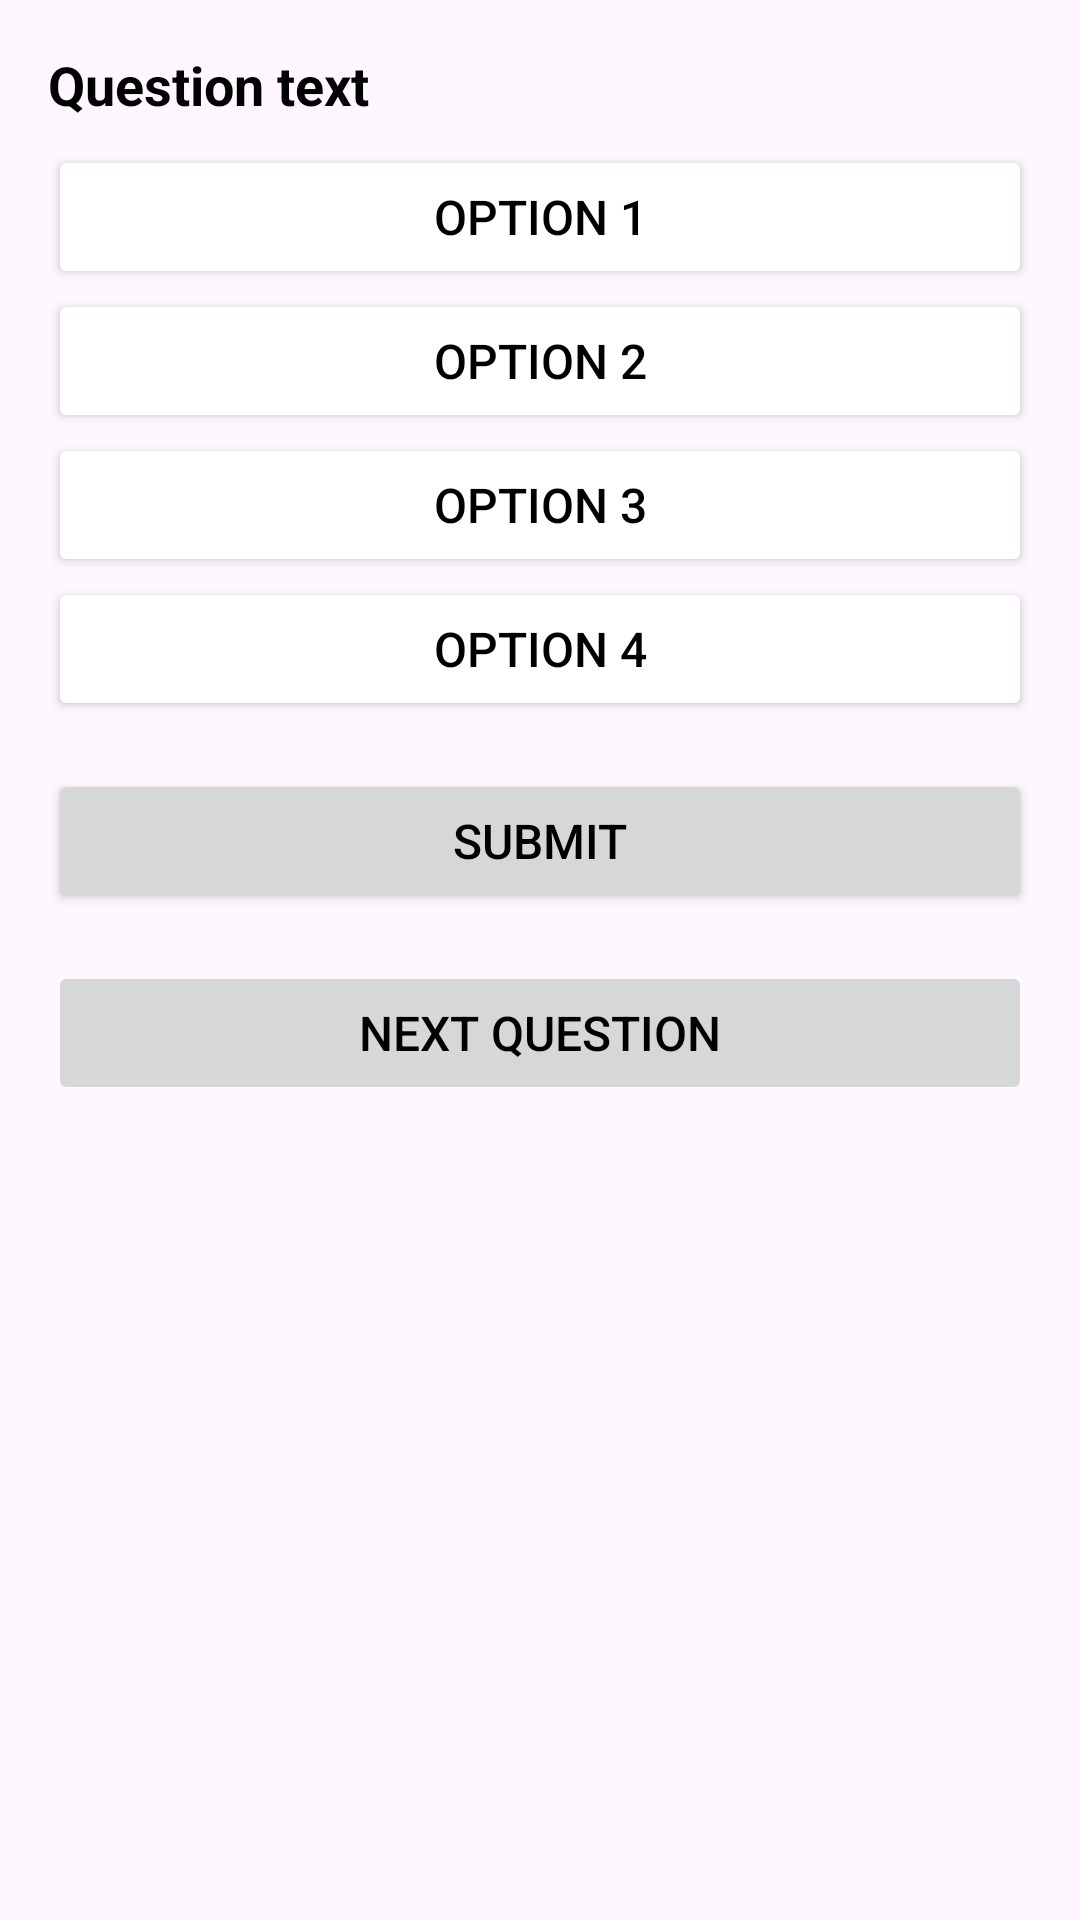

Write the Android layout XML for this screen, with the resource values it uses.
<!-- AndroidManifest.xml: application theme Theme.FootyInsight -->
<!-- res/layout/activity_hard.xml -->
<?xml version="1.0" encoding="utf-8"?>
<LinearLayout xmlns:android="http://schemas.android.com/apk/res/android"
    android:layout_width="match_parent"
    android:layout_height="match_parent"
    android:orientation="vertical"
    android:background="@drawable/back"
    android:padding="16dp">

    <TextView
        android:id="@+id/questionTextView"
        android:textColor="@color/black"
        android:layout_width="wrap_content"
        android:layout_height="wrap_content"
        android:text="Question text"
        android:textSize="18sp"
        android:textStyle="bold"
        android:paddingBottom="8dp" />

    <Button
        android:id="@+id/option1Button"
        android:backgroundTint="@color/white"
        android:textColor="@color/black"
        android:layout_width="match_parent"
        android:layout_height="wrap_content"
        android:text="Option 1"
        android:textSize="16sp"
        android:padding="8dp" />

    <Button
        android:id="@+id/option2Button"
        android:backgroundTint="@color/white"
        android:textColor="@color/black"
        android:layout_width="match_parent"
        android:layout_height="wrap_content"
        android:text="Option 2"
        android:textSize="16sp"
        android:padding="8dp" />

    <Button
        android:id="@+id/option3Button"
        android:backgroundTint="@color/white"
        android:textColor="@color/black"
        android:layout_width="match_parent"
        android:layout_height="wrap_content"
        android:text="Option 3"
        android:textSize="16sp"
        android:padding="8dp" />

    <Button
        android:id="@+id/option4Button"
        android:backgroundTint="@color/white"
        android:textColor="@color/black"
        android:layout_width="match_parent"
        android:layout_height="wrap_content"
        android:text="Option 4"
        android:textSize="16sp"
        android:padding="8dp" />

    <Button
        android:id="@+id/submitButton"
        android:textColor="@color/black"
        android:layout_width="match_parent"
        android:layout_height="wrap_content"
        android:text="Submit"
        android:textSize="16sp"
        android:padding="8dp"
        android:layout_marginTop="16dp" />

    <Button
        android:id="@+id/nextButton"
        android:textColor="@color/black"
        android:layout_width="match_parent"
        android:layout_height="wrap_content"
        android:text="Next Question"
        android:textSize="16sp"
        android:padding="8dp"
        android:layout_marginTop="16dp"
        android:enabled="false" />

</LinearLayout>
<!-- resources referenced by this layout -->
<resources>
  <color name="black">#FF000000</color>
  <color name="white">#FFFFFFFF</color>
  <style name="Theme.FootyInsight" parent="Base.Theme.FootyInsight" />
  <style name="Base.Theme.FootyInsight" parent="Theme.Material3.DayNight.NoActionBar">
          <item name="colorPrimaryVariant">@color/lavender</item>
          
          
      </style>
  <color name="lavender">#8692f1</color>
</resources>
